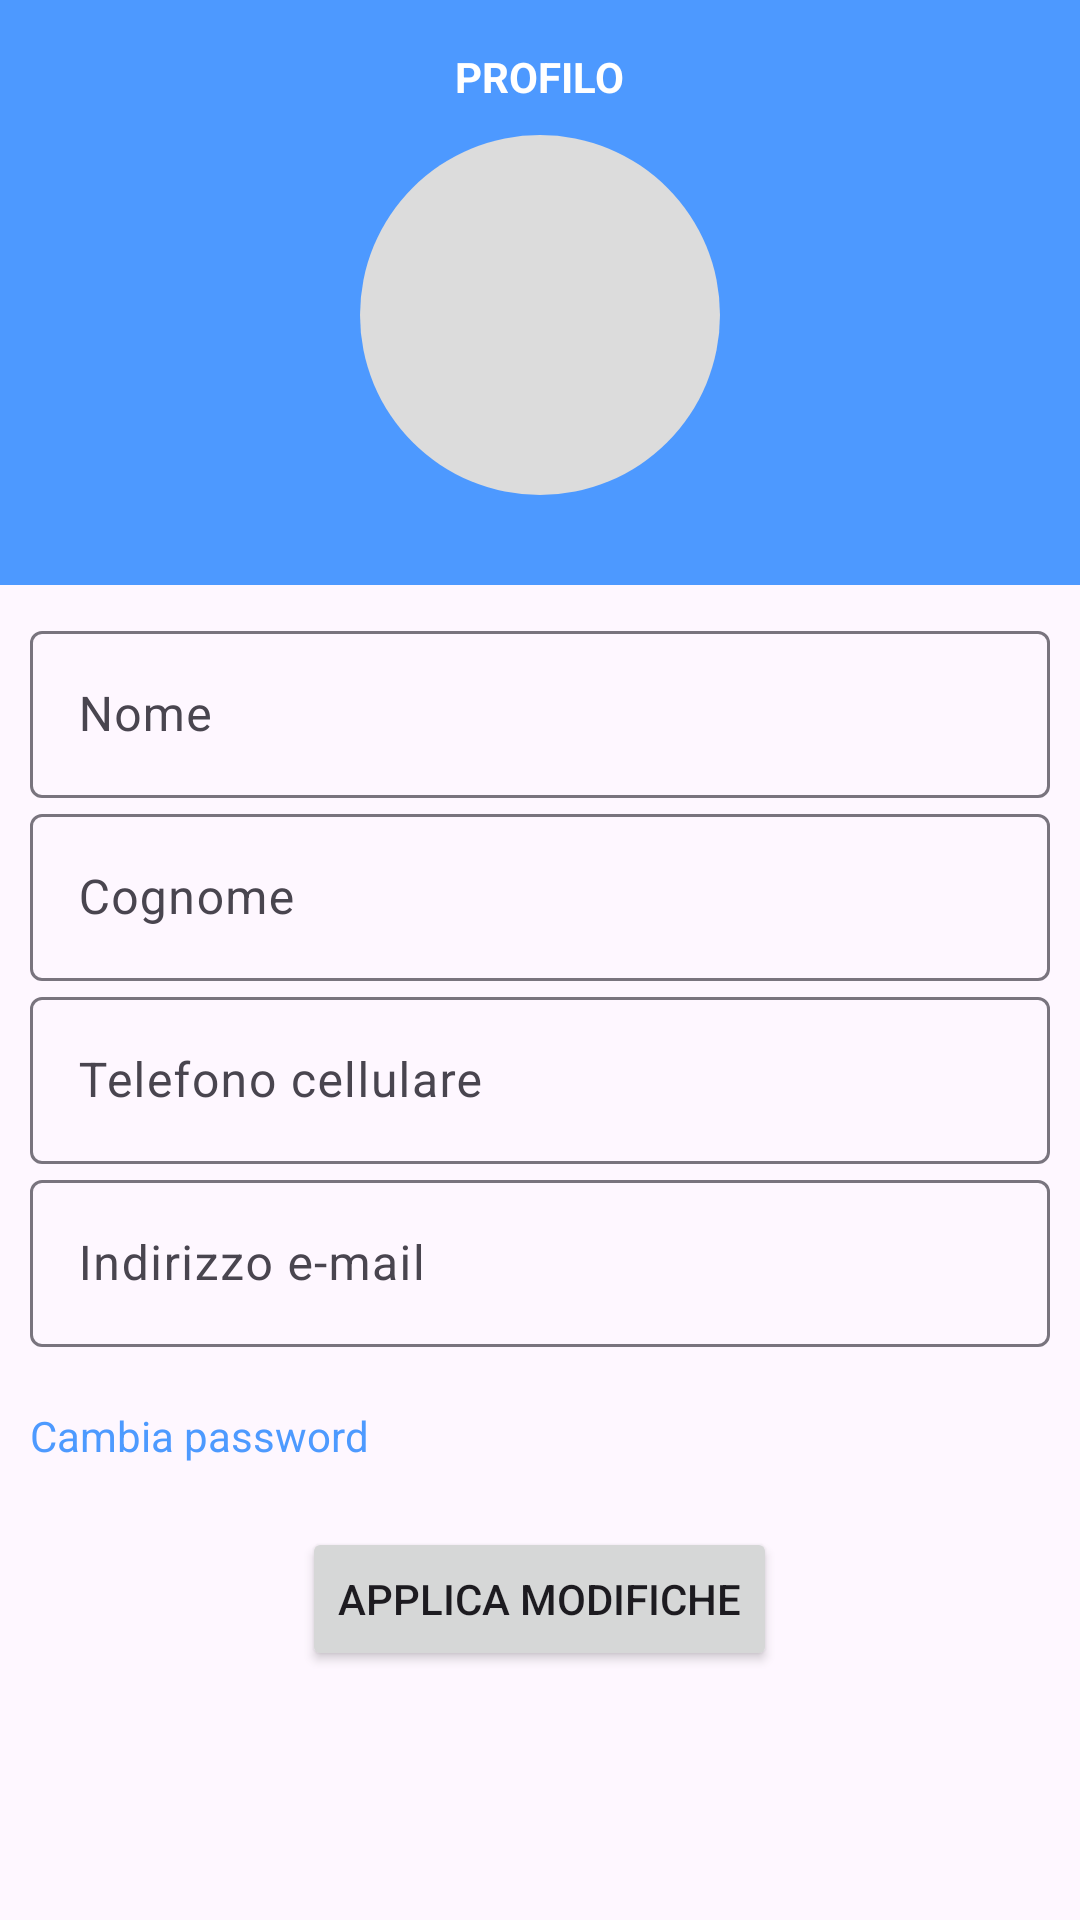

Write the Android layout XML for this screen, with the resource values it uses.
<!-- AndroidManifest.xml: application theme Theme.LidoBalneare -->
<!-- res/layout/frag_modifica_profilo.xml -->
<?xml version="1.0" encoding="utf-8"?>
<LinearLayout xmlns:android="http://schemas.android.com/apk/res/android"
    android:layout_width="match_parent"
    android:layout_height="match_parent"
    android:orientation="vertical">

    <LinearLayout
        android:layout_width="match_parent"
        android:layout_height="wrap_content"
        android:background="@color/celeste"
        android:orientation="vertical"
        android:paddingBottom="30dp" >

        <TextView
            android:layout_gravity="center"
            android:layout_width="wrap_content"
            android:layout_height="wrap_content"
            android:layout_marginTop="16dp"
            android:textStyle="bold"
            android:textColor="@color/white"
            android:text="@string/profilo"
            />

        <ImageView
            android:background="@drawable/cerchio_profilo"
            android:foreground="@drawable/baseline_person_120"
            android:id="@+id/imageView2"
            android:layout_width="120dp"
            android:layout_height="120dp"
            android:layout_marginTop="10dp"
            android:layout_gravity="center"
            />

    </LinearLayout>

<ScrollView
    android:layout_width="match_parent"
    android:layout_height="wrap_content">

    <LinearLayout
        android:layout_width="match_parent"
        android:layout_height="wrap_content"
        android:orientation="vertical"
        android:layout_margin="10dp">

        <com.google.android.material.textfield.TextInputLayout
            style="@style/parent"
            android:layout_marginTop="@dimen/signup_text_margin_top">
            <EditText
                android:id="@+id/editTextNomeModProfilo"
                style="@style/modifiedEditText"
                android:inputType="text"
                android:maxLines="1"
                android:hint="@string/nome"/>
        </com.google.android.material.textfield.TextInputLayout>

        <com.google.android.material.textfield.TextInputLayout
            style="@style/parent"
            android:layout_marginTop="@dimen/signup_text_margin_top">
            <EditText
                android:id="@+id/editTextCognomeModProfilo"
                style="@style/modifiedEditText"
                android:inputType="text"
                android:maxLines="1"
                android:hint="@string/cognome"/>
        </com.google.android.material.textfield.TextInputLayout>

        <com.google.android.material.textfield.TextInputLayout
            style="@style/parent"
            android:layout_marginTop="@dimen/signup_text_margin_top">
            <EditText
                android:id="@+id/editTextTelModProfilo"
                style="@style/modifiedEditText"
                android:inputType="text"
                android:maxLines="1"
                android:hint="@string/telefono"/>
        </com.google.android.material.textfield.TextInputLayout>

        <com.google.android.material.textfield.TextInputLayout
            style="@style/parent"
            android:layout_marginTop="@dimen/signup_text_margin_top">
            <EditText
                android:id="@+id/editTextMailModProfilo"
                style="@style/modifiedEditText"
                android:inputType="text"
                android:maxLines="1"
                android:hint="@string/e_mail"/>
        </com.google.android.material.textfield.TextInputLayout>

        <TextView
            android:layout_marginTop="20dp"
            android:id="@+id/textCambiaPass"
            android:layout_width="match_parent"
            android:layout_height="30dp"
            android:textColor="@color/celeste"
            android:text="@string/cambia_password" />

        <com.google.android.material.textfield.TextInputLayout
            style="@style/parent"
            android:id="@+id/container_vecchiapass"
            android:visibility="gone"
            android:layout_marginTop="@dimen/signup_text_margin_top">
            <EditText
                android:id="@+id/editTextVecchiaPass"
                style="@style/modifiedEditText"
                android:inputType="textPassword"
                android:maxLines="1"
                android:hint="@string/vecchia_password"/>
        </com.google.android.material.textfield.TextInputLayout>

        <com.google.android.material.textfield.TextInputLayout
            style="@style/parent"
            android:visibility="gone"
            android:id="@+id/container_nuovapass"
            android:layout_marginTop="@dimen/signup_text_margin_top">
            <EditText
                android:id="@+id/editTextNewPass"
                style="@style/modifiedEditText"
                android:inputType="textPassword"
                android:maxLines="1"
                android:hint="@string/nuova_password"/>
        </com.google.android.material.textfield.TextInputLayout>


    </LinearLayout>

</ScrollView>

    <Button
        android:id="@+id/buttonApplicaModProfilo"
        android:layout_width="wrap_content"
        android:layout_height="wrap_content"
        android:text="@string/applica_modifiche"
        android:layout_gravity="bottom|center"/>


</LinearLayout>
<!-- resources referenced by this layout -->
<resources>
  <color name="celeste">#CC2182FF</color>
  <color name="white">#FFFFFFFF</color>
  <!-- drawable baseline_person_120 (drawable) -->
  <vector android:height="120dp" android:tint="#B3000000"
      android:viewportHeight="24" android:viewportWidth="24"
      android:width="120dp" xmlns:android="http://schemas.android.com/apk/res/android">
      <path android:fillColor="@android:color/white" android:pathData="M12,12c2.21,0 4,-1.79 4,-4s-1.79,-4 -4,-4 -4,1.79 -4,4 1.79,4 4,4zM12,14c-2.67,0 -8,1.34 -8,4v2h16v-2c0,-2.66 -5.33,-4 -8,-4z"/>
  </vector>
  <!-- drawable cerchio_profilo (drawable) -->
  <?xml version="1.0" encoding="utf-8"?>
  <shape xmlns:android="http://schemas.android.com/apk/res/android"
      android:shape="oval">
      <solid android:color="#DCDCDC" /> 
  </shape>
  <string name="applica_modifiche">Applica modifiche</string>
  <string name="cambia_password">Cambia password</string>
  <string name="cognome">Cognome</string>
  <string name="e_mail">Indirizzo e-mail</string>
  <string name="nome">Nome</string>
  <string name="nuova_password">Nuova password</string>
  <string name="profilo">PROFILO</string>
  <string name="telefono">Telefono cellulare</string>
  <string name="vecchia_password">Vecchia password</string>
  <style name="modifiedEditText" parent="parent">
          <item name="android:textSize">@dimen/newsMoreTextSize</item>
          <item name="android:backgroundTint">@color/primaryTextColor</item>
      </style>
  <style name="parent">
          <item name="android:layout_width">match_parent</item>
          <item name="android:layout_height">wrap_content</item>
      </style>
  <style name="Theme.LidoBalneare" parent="Base.Theme.LidoBalneare">
          <item name="android:screenOrientation">portrait</item>
      </style>
  <color name="primaryTextColor">#00a5ff</color>
  <style name="Base.Theme.LidoBalneare" parent="Theme.Material3.DayNight.NoActionBar">
          
          
      </style>
</resources>
